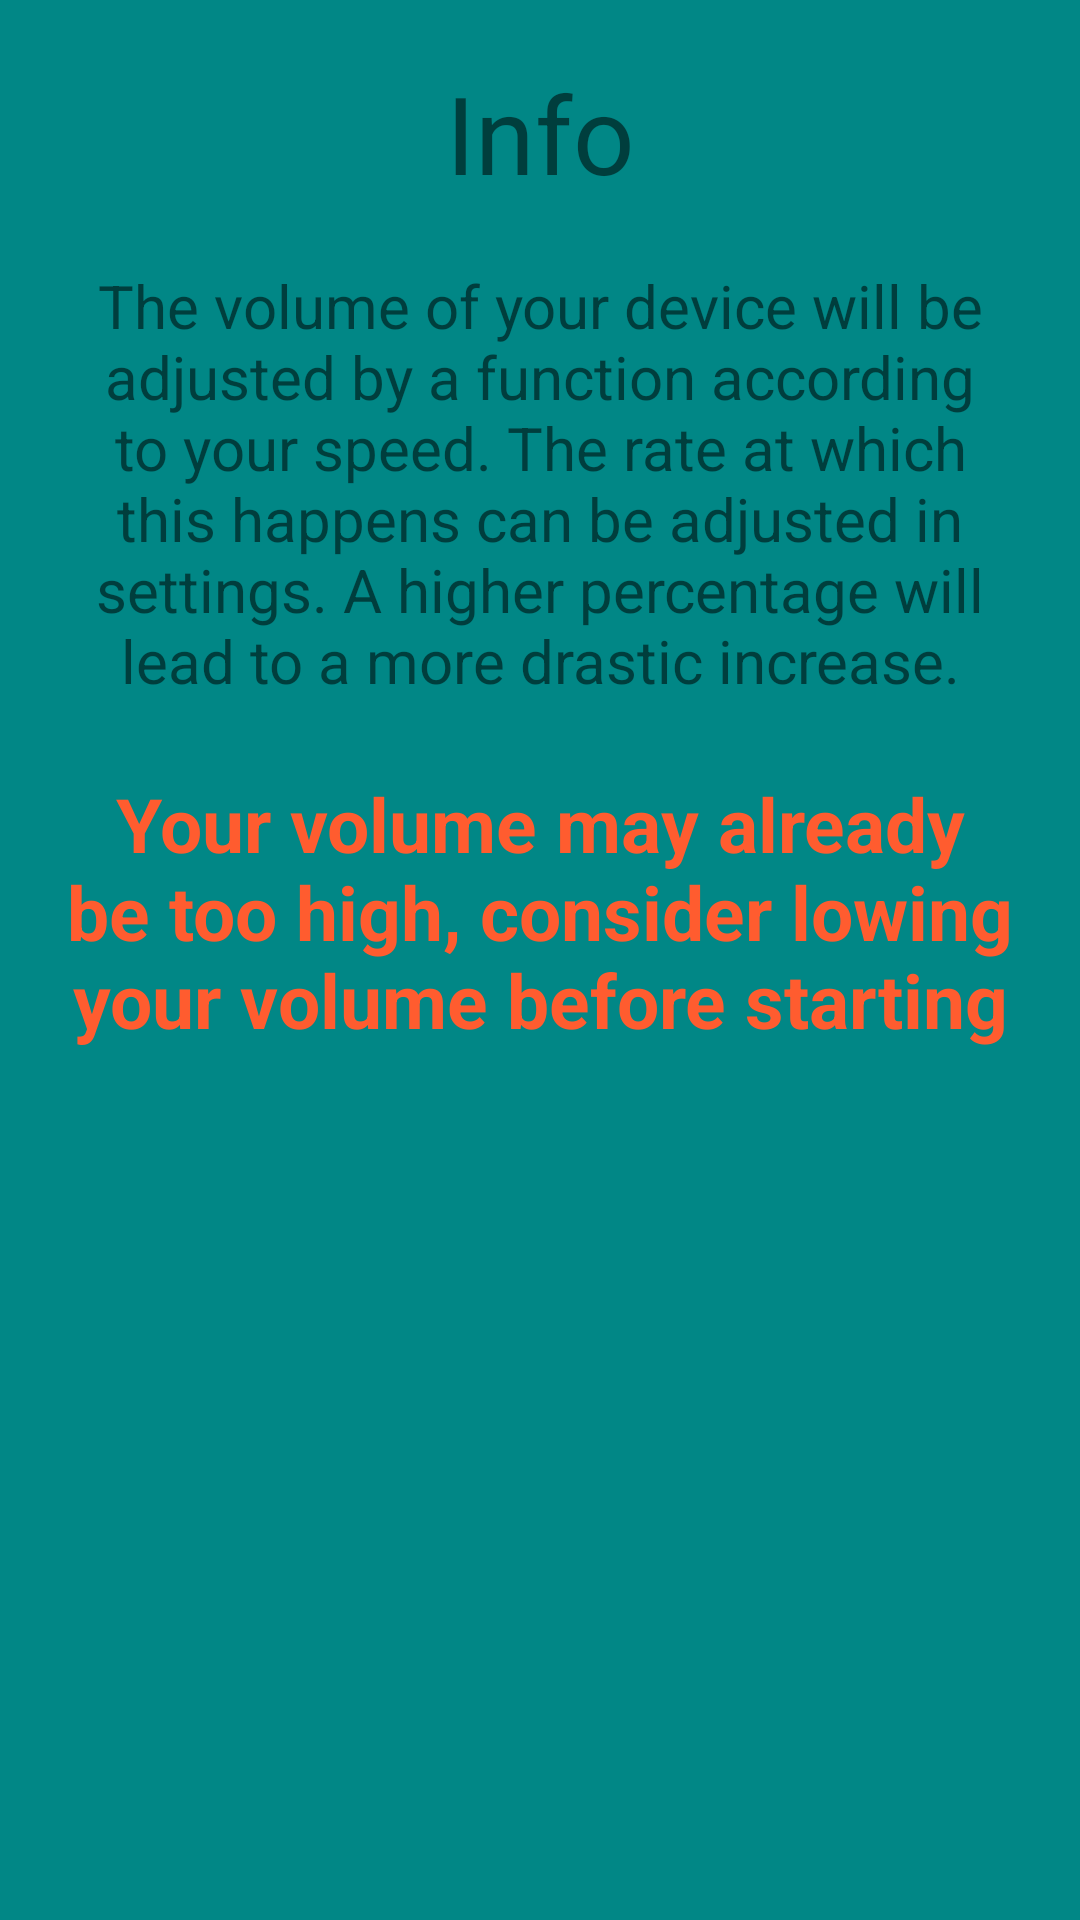

The Android layout XML behind this screen, and the referenced resources:
<!-- AndroidManifest.xml: application theme Theme.VolumeBySpeed -->
<!-- res/layout/info_pop_up.xml -->
<?xml version="1.0" encoding="utf-8"?>
<androidx.constraintlayout.widget.ConstraintLayout xmlns:android="http://schemas.android.com/apk/res/android"
    android:layout_width="wrap_content"
    android:layout_height="wrap_content"
    xmlns:app="http://schemas.android.com/apk/res-auto"
    android:background="@color/teal_700"
    android:paddingVertical="20dp"
    android:paddingHorizontal="20dp" >

    <TextView
        android:id="@+id/title"
        app:layout_constraintTop_toTopOf="parent"
        app:layout_constraintLeft_toLeftOf="parent"
        app:layout_constraintRight_toRightOf="parent"
        android:layout_width="wrap_content"
        android:layout_height="wrap_content"
        android:textSize="36dp"
        android:text="Info" />

    <TextView
        android:id="@+id/infoText"
        app:layout_constraintTop_toBottomOf="@+id/title"
        app:layout_constraintLeft_toLeftOf="parent"
        app:layout_constraintRight_toRightOf="parent"
        android:layout_marginTop="20dp"
        android:layout_width="wrap_content"
        android:layout_height="wrap_content"
        android:textSize="20dp"
        android:gravity="center"
        android:text="@string/info" />

    <TextView
        android:id="@+id/volumeTooHighWarning"
        app:layout_constraintTop_toBottomOf="@+id/infoText"
        app:layout_constraintLeft_toLeftOf="parent"
        app:layout_constraintRight_toRightOf="parent"
        android:layout_width="wrap_content"
        android:layout_height="wrap_content"
        android:text="@string/too_high_volume_warning"
        android:textSize="25dp"
        android:textStyle="bold"
        android:textColor="@color/orange"
        android:gravity="center"
        android:layout_margin="24dp" />

</androidx.constraintlayout.widget.ConstraintLayout>
<!-- resources referenced by this layout -->
<resources>
  <color name="orange">#FF5C2F</color>
  <color name="teal_700">#FF018786</color>
  <string name="info">The volume of your device will be adjusted by a function according to your speed. The rate at which this happens can be adjusted in settings. A higher percentage will lead to a more drastic increase.</string>
  <string name="too_high_volume_warning">Your volume may already be too high, consider lowing your volume before starting</string>
  <style name="Theme.VolumeBySpeed" parent="Theme.MaterialComponents.DayNight.DarkActionBar">
          
          <item name="colorPrimary">@color/teal_200</item>
          <item name="colorPrimaryVariant">@color/teal_700</item>
          <item name="colorOnPrimary">@color/black</item>
          
          <item name="colorSecondary">@color/purple_200</item>
          <item name="colorSecondaryVariant">@color/purple_700</item>
          <item name="colorOnSecondary">@color/white</item>
          
          <item name="android:statusBarColor" tools:targetApi="l">?attr/colorPrimaryVariant</item>
          
      </style>
  <color name="teal_200">#FF03DAC5</color>
  <color name="black">#FF000000</color>
  <color name="purple_200">#FFBB86FC</color>
  <color name="purple_700">#FF3700B3</color>
  <color name="white">#FFFFFFFF</color>
</resources>
